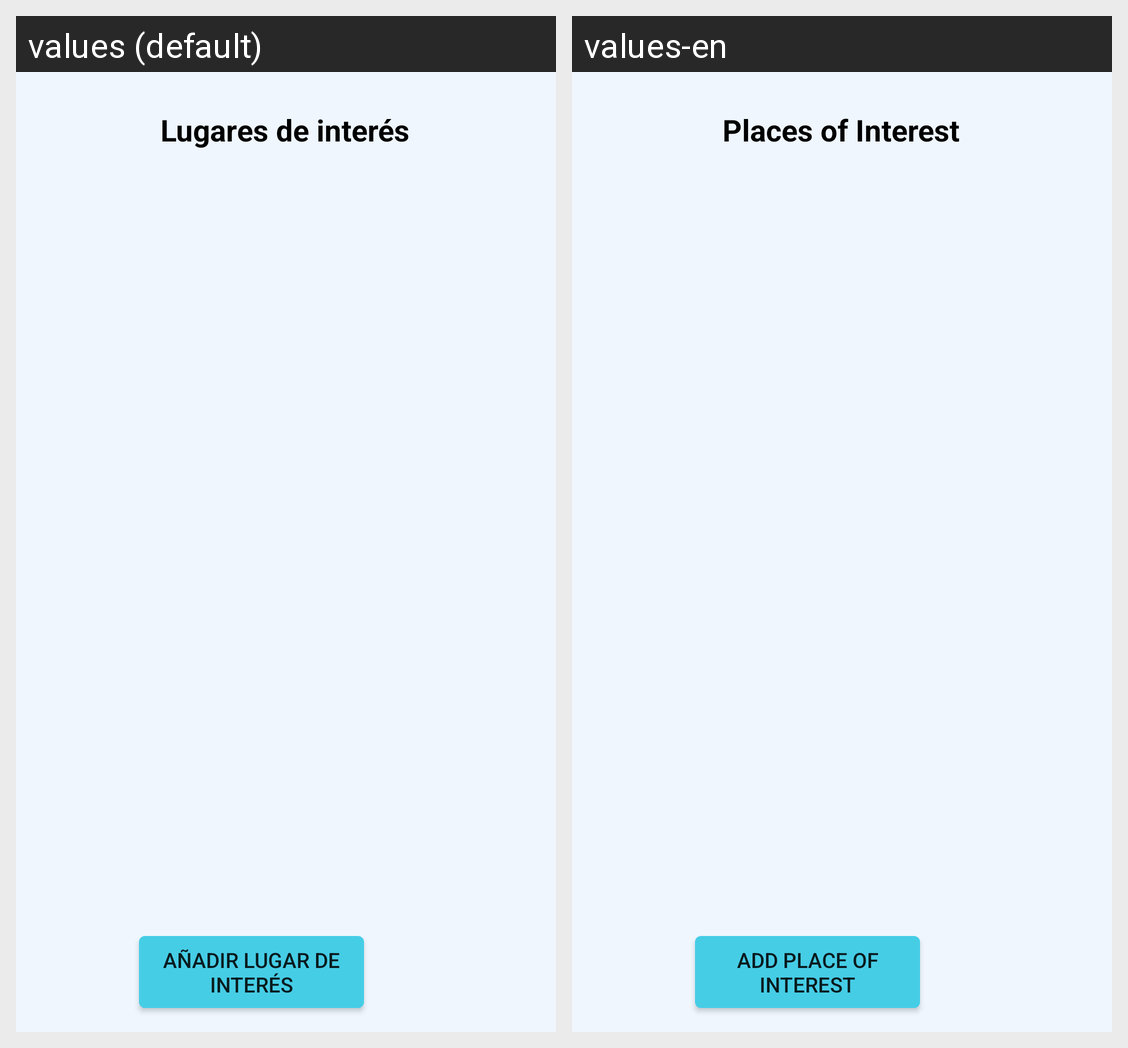

The Android screen above is rendered under two locales of the same app. Produce the string resources it draws, with the default and per-locale values.
Android screen res/layout/activity_places_interest.xml rendered under 2 locales, left to right: values (default), values-en. Device: Nexus 5 (rendered at 1080×1920; each locale shown at half size, 540×960, under a caption strip naming it); theme Theme.StoreGestor.
Strings drawn on this screen, with the default value and each locale's value (text and hints the layout hard-codes, and strings that could not be matched under every locale, appear in the picture but are not listed):

text_places_interest_button
  values: Lugares de interés
  values-en: Places of Interest

text_button_add_place
  values: Añadir lugar de interés
  values-en: Add Place of Interest
